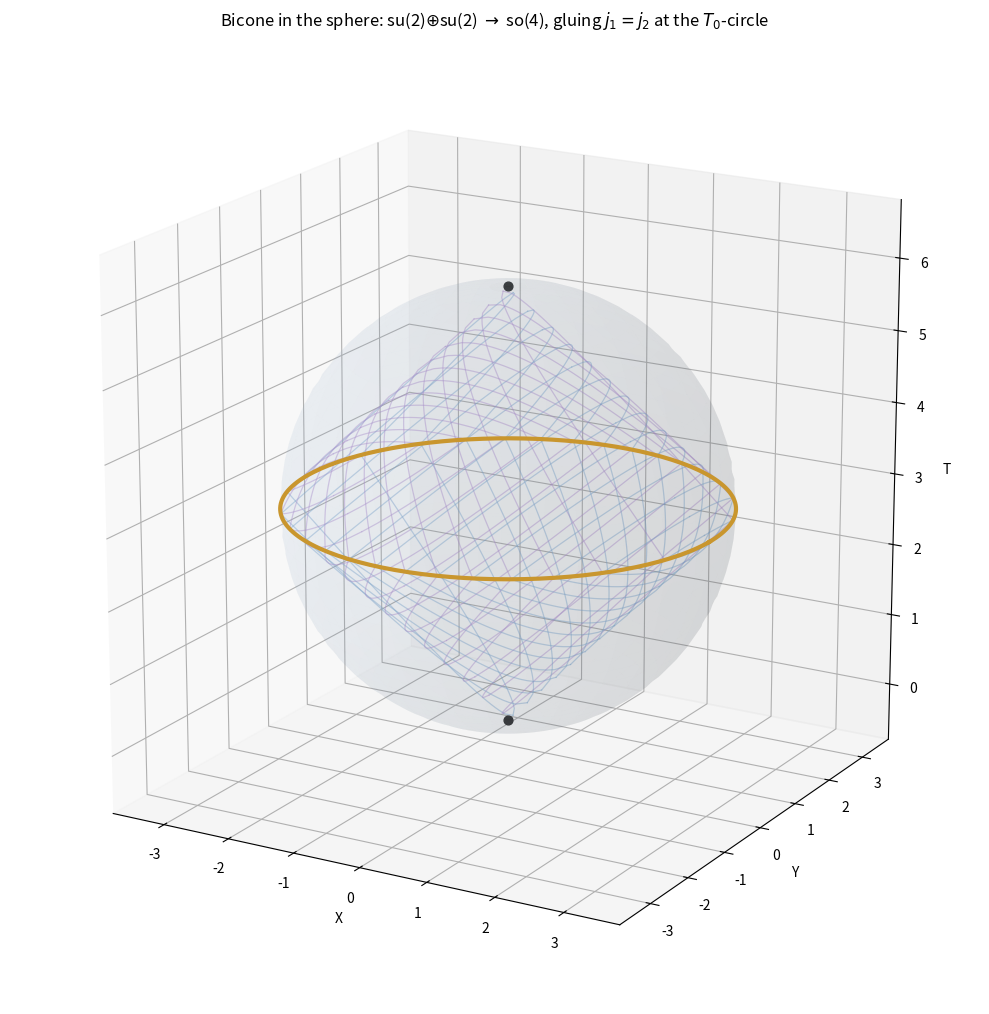

Python code for this plot: (Note: this script raises an exception after producing the figure.)
"""Bicone (two cones glued T-circle to T-circle) inside the sphere.
SO(4) = su(2)+su(2) geometry: cone 1 carries J, cone 2 carries K,
gluing at common T0 forces j1=j2. Canonical parabola mesh on both cones.

2026-10-07: rebuilt clean per Jeremy's step-by-step diagnosis.
Cones meet exactly at the T0-circle (no gap); the earlier GAP
attempts created visual confusion. Full bicone + sphere + backdrop,
no rendering artifact.
"""
import numpy as np
import matplotlib.pyplot as plt
from mpl_toolkits.mplot3d import Axes3D  # noqa

T0 = 3.0
ROW = "#7fa7cf"
COL = "#b08fcf"

fig = plt.figure(figsize=(10, 11))
ax = fig.add_subplot(111, projection="3d")

# ---- sphere: X^2+Y^2+(T-T0)^2 = T0^2 ----
u = np.linspace(0, 2 * np.pi, 60)
v = np.linspace(0, np.pi, 40)
xs = T0 * np.outer(np.cos(u), np.sin(v))
ys = T0 * np.outer(np.sin(u), np.sin(v))
ts = T0 + T0 * np.outer(np.ones_like(u), np.cos(v))
ax.plot_surface(xs, ys, ts, color="#9db8d6", alpha=0.08,
                edgecolor="none", zorder=1)

# ---- canonical mesh on both cones, meeting at T0 ----
def mesh_cone(Tlo, Thi, mirror=False):
    us = np.linspace(0.15, 2 * T0 - 0.15, 14)
    for uu in us:
        if mirror:
            lo, hi = Tlo, min(Thi, 2 * T0 - uu / 2)
        else:
            lo, hi = max(Tlo, uu / 2) + 1e-6, Thi
        if hi <= lo:
            continue
        Ts = np.linspace(lo, hi, 60)
        Te = (2 * T0 - Ts) if mirror else Ts
        X = uu - Te
        Y = np.sqrt(np.maximum(uu * (2 * Te - uu), 0))
        for sgn in (1, -1):
            ax.plot(X, sgn * Y, Ts, color=ROW, alpha=0.45, lw=0.9,
                    zorder=3)
            ax.plot(Te - uu, sgn * Y, Ts, color=COL, alpha=0.45, lw=0.9,
                    zorder=3)

mesh_cone(0, T0, mirror=False)
mesh_cone(T0, 2 * T0, mirror=True)

# ---- T0-circle (gold, the gluing), apices ----
te = np.linspace(0, 2 * np.pi, 200)
ax.plot(T0 * np.cos(te), T0 * np.sin(te), np.full_like(te, T0),
        color="#c9962e", lw=3, zorder=5)
ax.scatter([0], [0], [0], color="#333333", s=40, zorder=5)
ax.scatter([0], [0], [2 * T0], color="#333333", s=40, zorder=5)

ax.set_xlabel("X")
ax.set_ylabel("Y")
ax.set_zlabel("T")
ax.set_title("Bicone in the sphere: su(2)$\\oplus$su(2) $\\to$ so(4), "
             "gluing $j_1=j_2$ at the $T_0$-circle",
             fontsize=12)
ax.view_init(elev=18, azim=-60)
ax.set_xlim(-3.8, 3.8)
ax.set_ylim(-3.8, 3.8)
ax.set_zlim(-0.8, 6.8)
ax.set_box_aspect((1, 1, 1))
plt.tight_layout()
plt.savefig("/home/hatch/workspace/d12/explorations/hydrogen-radial/fig_bicone_sphere.png",
            dpi=150)
plt.savefig("/home/hatch/workspace/d12/explorations/hydrogen-radial/fig_bicone_sphere.pdf")
print("done")
